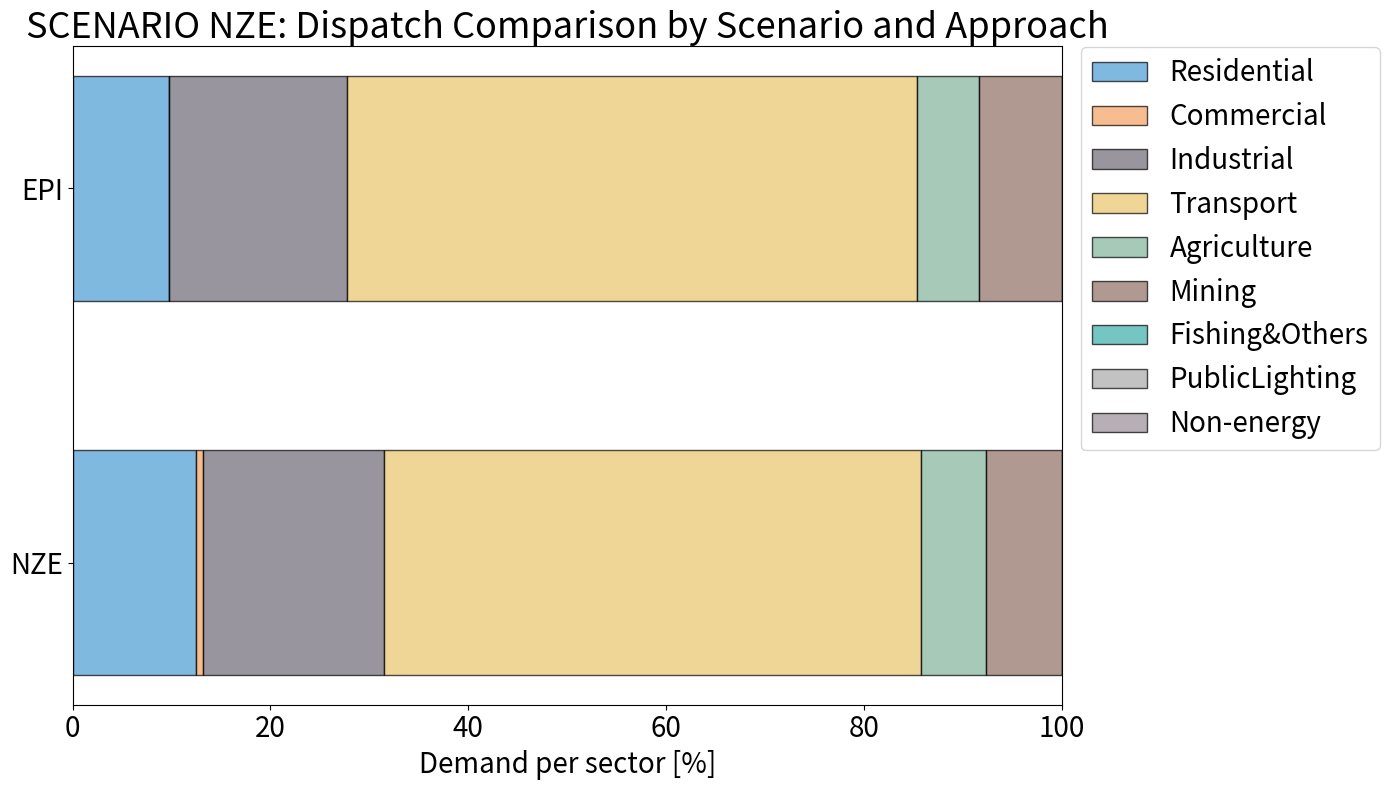

Reproduce this figure in Python.
# -*- coding: utf-8 -*-
"""
Created on Thu Jun 19 12:55:02 2025

[redacted]
"""

#%% DEMAND STACKED HORIZONTAL BARPLOT BY SCENARIO
import matplotlib.pyplot as plt
import numpy as np
import matplotlib.patches as mpatches

# Tecnologías y colores base
sector = ['Residential', 'Commercial', 'Industrial', 'Transport', 'Agriculture', 'Mining', 'Fishing&Others', 'PublicLighting', 'Non-energy']
base_colors = {
    'Residential': '#4B9CD3',
    'Commercial': '#F4A261',
    'Industrial': '#6D6875',
    'Transport': '#E9C46A',
    'Agriculture': '#81B29A',
    'Mining': '#8D6E63',
    'Fishing&Others': '#3AAFA9',
    'PublicLighting': '#A8A8A8',
    'Non-energy': '#9A8C98'
}

# Datos en TWh (incluyen Non-energy y PFR al final)
data_dict = {
    'EPI': [9.14, 0.0009, 16.89, 53.97, 5.91, 7.82, 13.53, 3.53, 0],
    'NZE': [11.72, 0.66, 17.16, 50.95, 6.16, 7.21, 10.25, 2.93, 0],
}

# Calcular demanda neta (sin PublicLighting, Non-energy ni PFR) y porcentajes
data_percent = {}
demand_scenarios = {}
for scenario, values in data_dict.items():
    demand = sum(values[:-3])  # Excluir PublicLighting, Non-energy y PFR
    demand_scenarios[scenario] = demand
    data_percent[scenario] = [100 * val / demand for val in values]

# Gráfico
scenarios = list(data_dict.keys())
y = np.arange(len(scenarios))
fig, ax = plt.subplots(figsize=(14, 8))
bar_height = 0.6
left = np.zeros(len(scenarios))

for i, tech in enumerate(sector):
    perc_vals = [data_percent[sc][i] for sc in scenarios]
    twh_vals = [data_dict[sc][i] for sc in scenarios]
    color = base_colors[tech]

    bars = ax.barh(y, perc_vals, height=bar_height, left=left,
                   label=tech, color=color, edgecolor='black', alpha=0.7)

    left += perc_vals

# # Línea negra sólida al 100%
# for idx in range(len(scenarios)):
#     y_bottom = idx - bar_height / 2
#     y_top = idx + bar_height / 2
#     ax.vlines(x=100, ymin=y_bottom, ymax=y_top, colors='black',
#               linestyles='solid', linewidth=5)

# Leyenda
# demand_patch = mpatches.Patch(color='black', label='Demand')
handles, labels = ax.get_legend_handles_labels()
# handles.append(demand_patch)
ax.legend(handles=handles, bbox_to_anchor=(1.005, 1.02), loc='upper left', fontsize=20)

# Personalización
ax.set_xlabel('Demand per sector [%]', fontsize=20)
ax.set_title('SCENARIO NZE: Dispatch Comparison by Scenario and Approach', fontsize=26)
ax.set_yticks(y)
ax.set_yticklabels(scenarios, fontsize=20)
ax.tick_params(axis='x', labelsize=20)
ax.set_xlim(0, 100)
ax.invert_yaxis()
plt.tight_layout()
plt.show()
